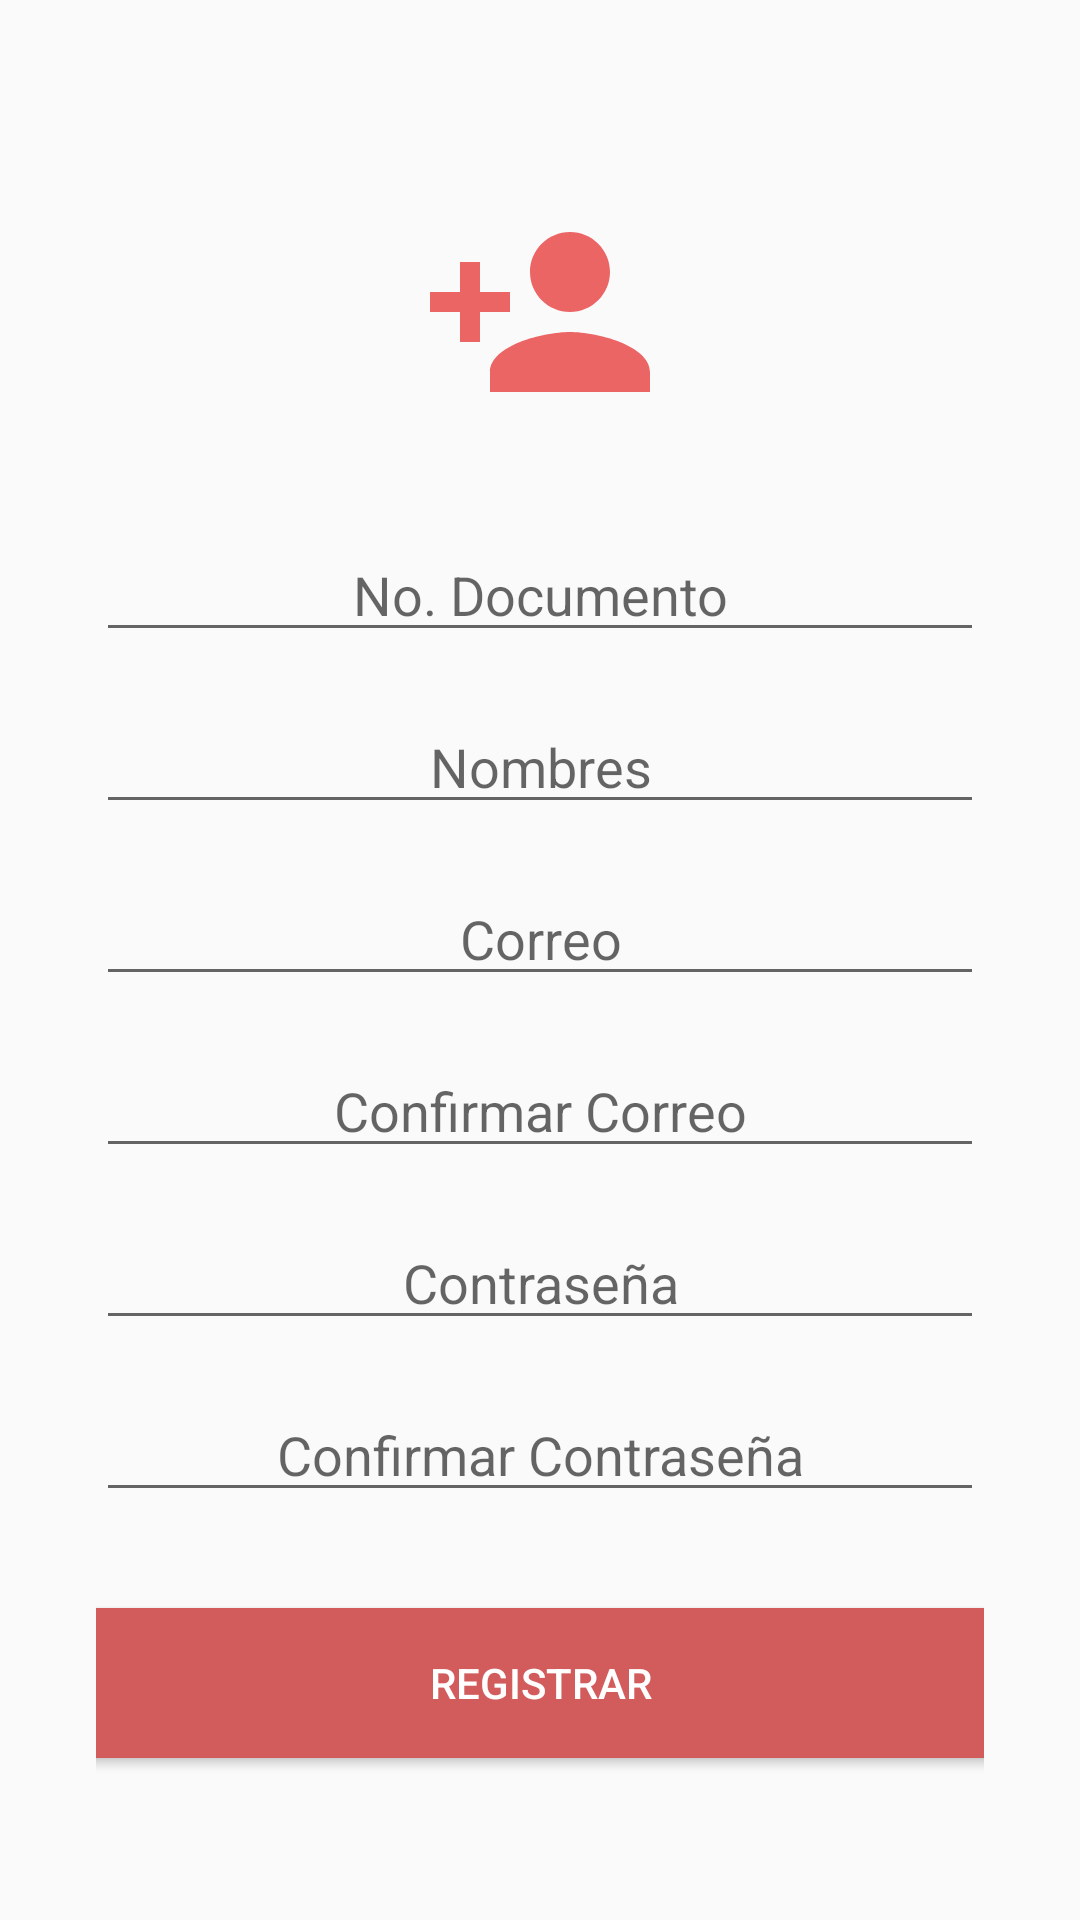

Layout XML and referenced resources for this Android screen:
<!-- AndroidManifest.xml: application theme Theme.Sprint_3 -->
<!-- res/layout/activity_registro.xml -->
<?xml version="1.0" encoding="utf-8"?>
<android.support.constraint.ConstraintLayout xmlns:android="http://schemas.android.com/apk/res/android"
    xmlns:app="http://schemas.android.com/apk/res-auto"
    xmlns:tools="http://schemas.android.com/tools"
    android:layout_width="match_parent"
    android:layout_height="match_parent"
    tools:context=".vistas.RegistroActivity"
    android:padding="32dp">

    <ImageView
        android:id="@+id/iv_logo_registro"
        android:layout_width="80dp"
        android:layout_height="80dp"
        android:src="@drawable/ic_add"
        android:layout_marginTop="32dp"
        app:layout_constraintBottom_toBottomOf="parent"
        app:layout_constraintEnd_toEndOf="parent"
        app:layout_constraintStart_toStartOf="parent"
        app:layout_constraintTop_toTopOf="parent"
        app:layout_constraintVertical_bias="0.0" />


    <EditText
        android:id="@+id/et_id"
        android:layout_width="match_parent"
        android:layout_height="wrap_content"
        android:layout_marginTop="32dp"
        android:gravity="center"
        android:hint="@string/et_id"
        app:layout_constraintBottom_toBottomOf="parent"
        app:layout_constraintEnd_toEndOf="parent"
        app:layout_constraintStart_toStartOf="parent"
        app:layout_constraintTop_toBottomOf="@id/iv_logo_registro"
        app:layout_constraintVertical_bias="0.0" />


    <EditText
        android:id="@+id/et_nombre"
        android:layout_width="match_parent"
        android:layout_height="wrap_content"
        android:layout_marginTop="16dp"
        android:imeOptions="actionNext"
        android:gravity="center"
        android:hint="@string/et_nombre"
        app:layout_constraintBottom_toBottomOf="parent"
        app:layout_constraintEnd_toEndOf="parent"
        app:layout_constraintStart_toStartOf="parent"
        app:layout_constraintTop_toBottomOf="@id/et_id"
        app:layout_constraintVertical_bias="0.0" />



    <EditText
        android:id="@+id/et_correo"
        android:layout_width="match_parent"
        android:layout_height="wrap_content"
        android:layout_marginTop="16dp"
        android:gravity="center"
        android:hint="@string/et_correo"
        app:layout_constraintBottom_toBottomOf="parent"
        app:layout_constraintEnd_toEndOf="parent"
        app:layout_constraintStart_toStartOf="parent"
        app:layout_constraintTop_toBottomOf="@id/et_nombre"
        app:layout_constraintVertical_bias="0.0" />

    <EditText
        android:id="@+id/et_conf_correo"
        android:layout_width="match_parent"
        android:layout_height="wrap_content"
        android:layout_marginTop="16dp"
        android:gravity="center"
        android:hint="@string/et_conf_correo"
        app:layout_constraintBottom_toBottomOf="parent"
        app:layout_constraintEnd_toEndOf="parent"
        app:layout_constraintStart_toStartOf="parent"
        app:layout_constraintTop_toBottomOf="@id/et_correo"
        app:layout_constraintVertical_bias="0.0" />

    <EditText
        android:id="@+id/et_pass"
        android:layout_width="match_parent"
        android:layout_height="wrap_content"
        android:layout_marginTop="16dp"
        android:gravity="center"
        android:hint="@string/pass_reg"
        app:layout_constraintBottom_toBottomOf="parent"
        app:layout_constraintEnd_toEndOf="parent"
        app:layout_constraintStart_toStartOf="parent"
        app:layout_constraintTop_toBottomOf="@id/et_conf_correo"
        app:layout_constraintVertical_bias="0.0" />

    <EditText
        android:id="@+id/et_conf_pass"
        android:layout_width="match_parent"
        android:layout_height="wrap_content"
        android:layout_marginTop="16dp"
        android:gravity="center"
        android:hint="@string/et_conf_pass_reg"
        app:layout_constraintBottom_toBottomOf="parent"
        app:layout_constraintEnd_toEndOf="parent"
        app:layout_constraintStart_toStartOf="parent"
        app:layout_constraintTop_toBottomOf="@id/et_pass"
        app:layout_constraintVertical_bias="0.0" />

    <Button
        android:id="@+id/btn_registrar"
        android:layout_width="300dp"
        android:layout_height="50dp"
        android:layout_marginTop="32dp"
        android:background="#D25C5C"
        android:textColor="@color/white"
        android:text="@string/btn_registrar"
        app:layout_constraintBottom_toBottomOf="parent"
        app:layout_constraintEnd_toEndOf="parent"
        app:layout_constraintStart_toStartOf="parent"
        app:layout_constraintTop_toBottomOf="@id/et_conf_pass"
        app:layout_constraintVertical_bias="0.0"
        />

</android.support.constraint.ConstraintLayout>
<!-- resources referenced by this layout -->
<resources>
  <color name="white">#FFFFFFFF</color>
  <!-- drawable ic_add (drawable) -->
  <vector android:height="24dp" android:tint="#EC6565"
      android:viewportHeight="24" android:viewportWidth="24"
      android:width="24dp" xmlns:android="http://schemas.android.com/apk/res/android">
      <path android:fillColor="@android:color/white" android:pathData="M15,12c2.21,0 4,-1.79 4,-4s-1.79,-4 -4,-4 -4,1.79 -4,4 1.79,4 4,4zM6,10L6,7L4,7v3L1,10v2h3v3h2v-3h3v-2L6,10zM15,14c-2.67,0 -8,1.34 -8,4v2h16v-2c0,-2.66 -5.33,-4 -8,-4z"/>
  </vector>
  <string name="btn_registrar">Registrar</string>
  <string name="et_conf_correo">Confirmar Correo</string>
  <string name="et_conf_pass_reg">Confirmar Contraseña</string>
  <string name="et_correo">Correo</string>
  <string name="et_id">No. Documento</string>
  <string name="et_nombre">Nombres</string>
  <string name="pass_reg">Contraseña</string>
  <style name="Theme.Sprint_3" parent="Theme.AppCompat.Light.DarkActionBar">
          
          <item name="colorPrimary">@color/purple_500</item>
          <item name="colorPrimaryDark">@color/purple_700</item>
          <item name="colorAccent">@color/teal_200</item>
          
      </style>
  <color name="purple_500">#EC6565</color>
  <color name="purple_700">#FF3700B3</color>
  <color name="teal_200">#FF03DAC5</color>
</resources>
